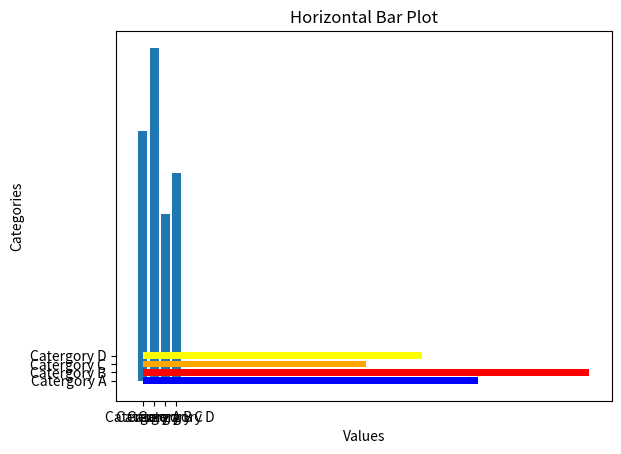

Recreate this plot in Python.
import matplotlib.pyplot as plt

categories = ['Catergory A' , 'Catergory B' , 'Catergory C' , 'Catergory D']
values = [30,40,20,25]


plt.bar(categories , values)
plt.xlabel('Categories')
plt.ylabel('Values')
plt.title('Vertical Bar Plot')

plt.show()


'''plt.barh()  =   to create horizontal bar graphs/plots '''
plt.barh(categories , values , color=['blue' , 'red' , 'orange' , 'yellow'])
plt.ylabel('Categories')
plt.xlabel('Values')
plt.title('Horizontal Bar Plot')

plt.show()